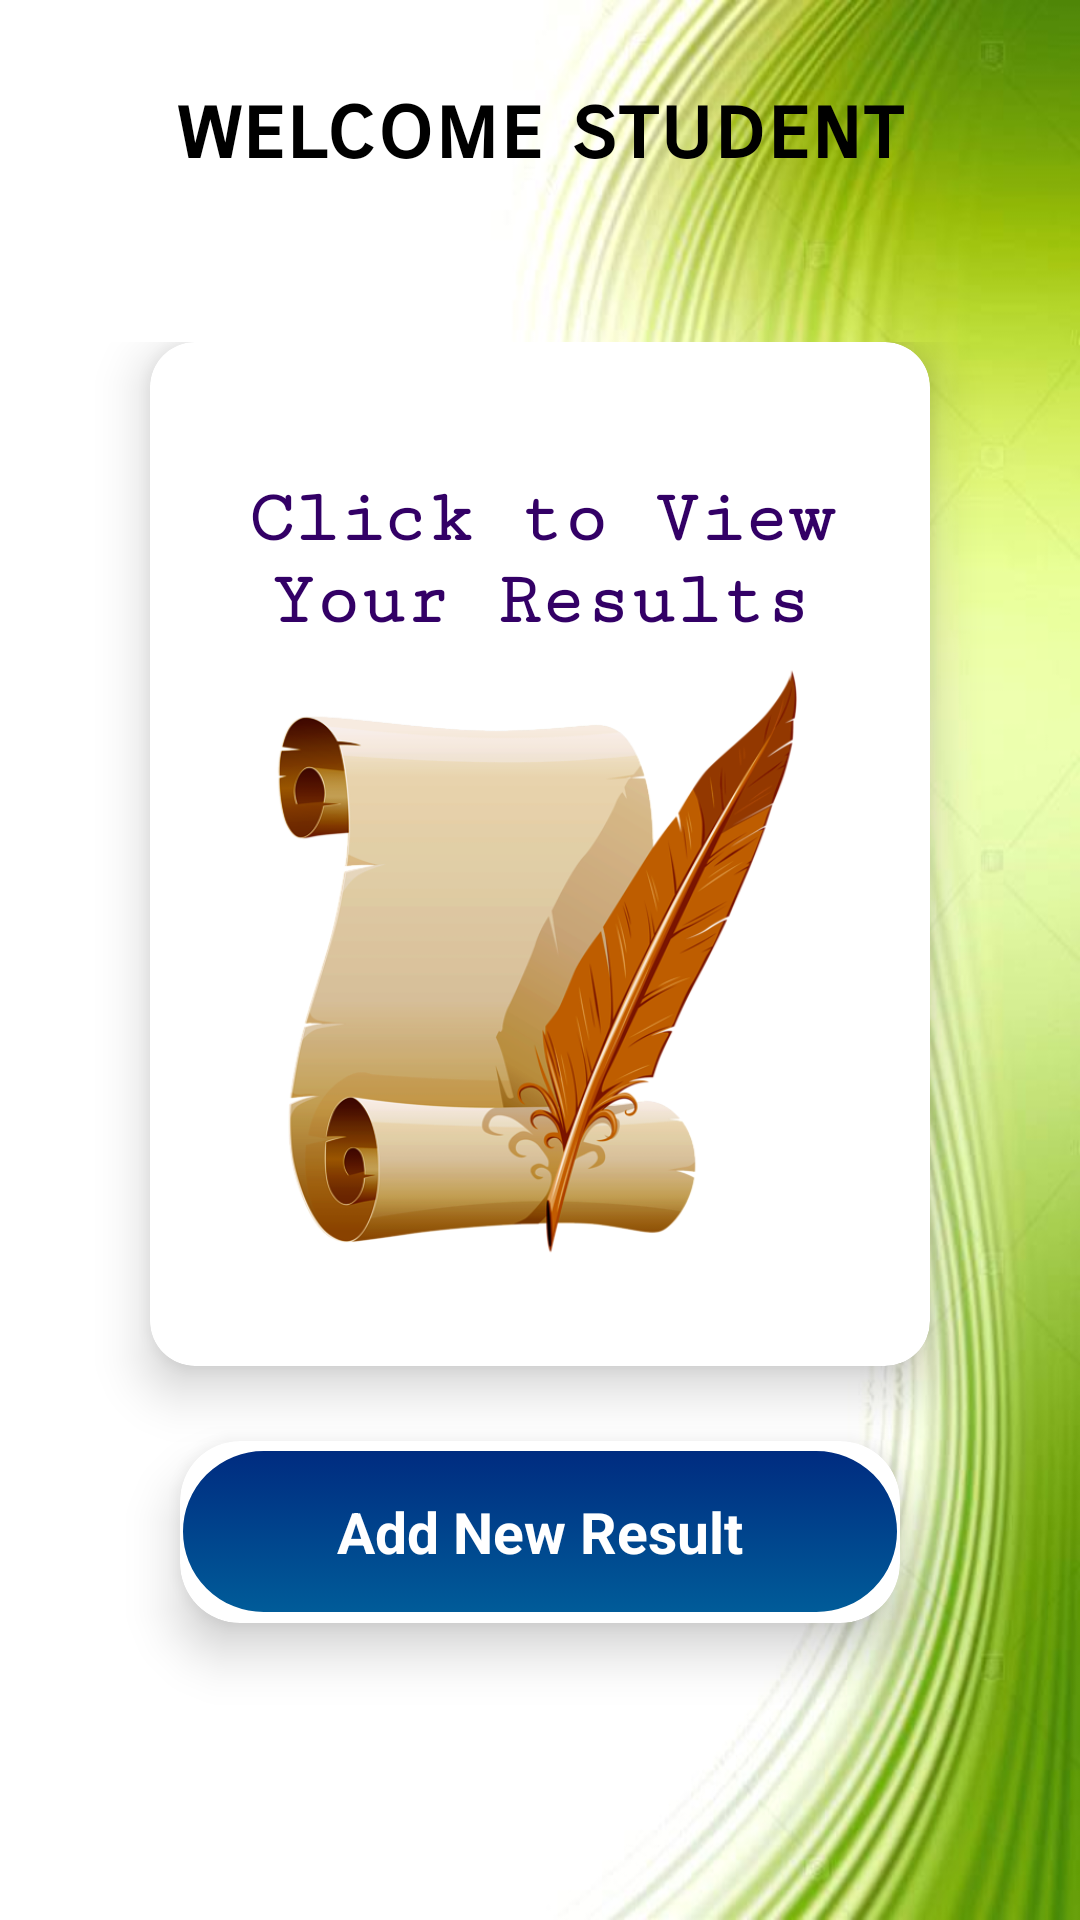

Here is an Android app screen rendered from its layout file. Give the layout XML and the strings, colors and styles it references.
<!-- AndroidManifest.xml: application theme AppTheme -->
<!-- res/layout/activity_home.xml -->
<?xml version="1.0" encoding="utf-8"?>
<RelativeLayout
    xmlns:android="http://schemas.android.com/apk/res/android"
    xmlns:app="http://schemas.android.com/apk/res-auto"
    xmlns:tools="http://schemas.android.com/tools"
    android:layout_width="match_parent"
    android:layout_height="match_parent"
    tools:context=".HomeActivity"
    android:theme="@style/AppTheme">

    <LinearLayout
        android:orientation="vertical"
        android:background="@drawable/bg1"
        android:weightSum="10"
        android:layout_width="match_parent"
        android:layout_height="match_parent">

        <RelativeLayout
            android:layout_weight="1"
            android:layout_width="match_parent"
            android:layout_height="0dp">

            <TextView
                android:id="@+id/textGrid"
                android:text="welcome student"
                android:textStyle="bold"
                android:textSize="30sp"
                android:fontFamily="sans-serif-smallcaps"
                android:textColor="@android:color/black"
                android:paddingTop="25dp"
                android:paddingBottom="5dp"
                android:layout_centerInParent="true"
                android:layout_width="wrap_content"
                android:layout_height="wrap_content">
            </TextView>

        </RelativeLayout>

        <GridLayout
            android:id="@+id/mainGrid"
            android:columnCount="1"
            android:rowCount="2"
            android:alignmentMode="alignMargins"
            android:columnOrderPreserved="false"
            android:layout_weight="8"
            android:layout_width="match_parent"
            android:layout_height="0dp"
            android:paddingTop="50dp">

            
            
            <androidx.cardview.widget.CardView
                android:layout_width="wrap_content"
                android:layout_height="250dp"
                android:layout_rowWeight="2"
                android:layout_columnWeight="1"
                android:layout_marginLeft="50dp"
                android:layout_marginRight="50dp"
                android:layout_marginBottom="25dp"
                app:cardCornerRadius="15dp"
                app:cardElevation="10dp">

                <LinearLayout
                    android:layout_gravity="center_horizontal|center_vertical"
                    android:layout_margin="25dp"
                    android:orientation="vertical"
                    android:layout_width="match_parent"
                    android:layout_height="match_parent">

                    <TextView
                        android:layout_width="250dp"
                        android:layout_height="wrap_content"
                        android:layout_gravity="center"
                        android:fontFamily="serif-monospace"
                        android:text="Click to View Your Results"
                        android:textAlignment="center"
                        android:layout_marginTop="10dp"
                        android:paddingTop="10dp"
                        android:textColor="#330066"
                        android:textSize="25sp"
                        android:textStyle="bold" />

                    <LinearLayout
                        android:layout_width="wrap_content"
                        android:layout_height="wrap_content"
                        android:layout_margin="5dp"
                        android:layout_marginLeft="8dp"
                        android:background="@drawable/home_card">
                    </LinearLayout>



                    
                    
                    
                    
                    
                    
                    
                    
                    
                    
                    
                    
                    
                    
                </LinearLayout>

            </androidx.cardview.widget.CardView>


            <androidx.cardview.widget.CardView
                android:layout_width="0dp"
                android:layout_height="15dp"
                android:layout_rowWeight="1"
                android:layout_columnWeight="1"
                android:layout_marginLeft="60dp"
                android:layout_marginRight="60dp"
                android:layout_marginBottom="35dp"
                app:cardCornerRadius="20dp"
                app:cardElevation="10dp">

                <TextView
                    android:layout_width="match_parent"
                    android:layout_height="wrap_content"
                    android:layout_gravity="center_horizontal|center_vertical"
                    android:background="@drawable/mybtnmain"
                    android:fontFamily="sans-serif"
                    android:paddingVertical="15dp"
                    android:text="Add New Result"
                    android:textAlignment="center"
                    android:textColor="#FFFFFF"
                    android:textSize="19sp"
                    android:textStyle="bold" />

            </androidx.cardview.widget.CardView>

        </GridLayout>

    </LinearLayout>

</RelativeLayout>
<!-- resources referenced by this layout -->
<resources>
  <!-- drawable bg1: jpg bitmap (drawable, 40397 bytes) -->
  <!-- drawable home_card: png bitmap (drawable, 116710 bytes) -->
  <!-- drawable mybtnmain (drawable) -->
  <?xml version="1.0" encoding="utf-8"?>
  <selector xmlns:android="http://schemas.android.com/apk/res/android">
  
      
      <item android:state_pressed="true" >
          <shape android:shape="rectangle"  >
              <corners android:radius="150dip" />
              <stroke android:width="1dip" android:color="#FFFFFF" />
              <gradient android:angle="-180" android:startColor="#002b80" android:endColor="#000d33"  />
          </shape>
      </item>
      
      
      
      
      
      
      
  
      
      <item>
          <shape android:shape="rectangle"  >
              <corners android:radius="150dip" />
              <stroke android:width="1dip" android:color="#FFFFFF" />
              <gradient android:angle="-180" android:startColor="#002b80" android:endColor="#005c99" />
          </shape>
      </item>
  </selector>
  <style name="AppTheme" parent="Theme.AppCompat.Light.DarkActionBar">
          
  
  
  
  
          <item name="colorPrimary">#002b80</item>
          <item name="colorPrimaryDark">#000000</item>
          <item name="colorAccent">#000000</item>
          <item name="actionBarSize">50dip</item>
          <item name="android:actionBarSize">50dip</item>
      </style>
</resources>
